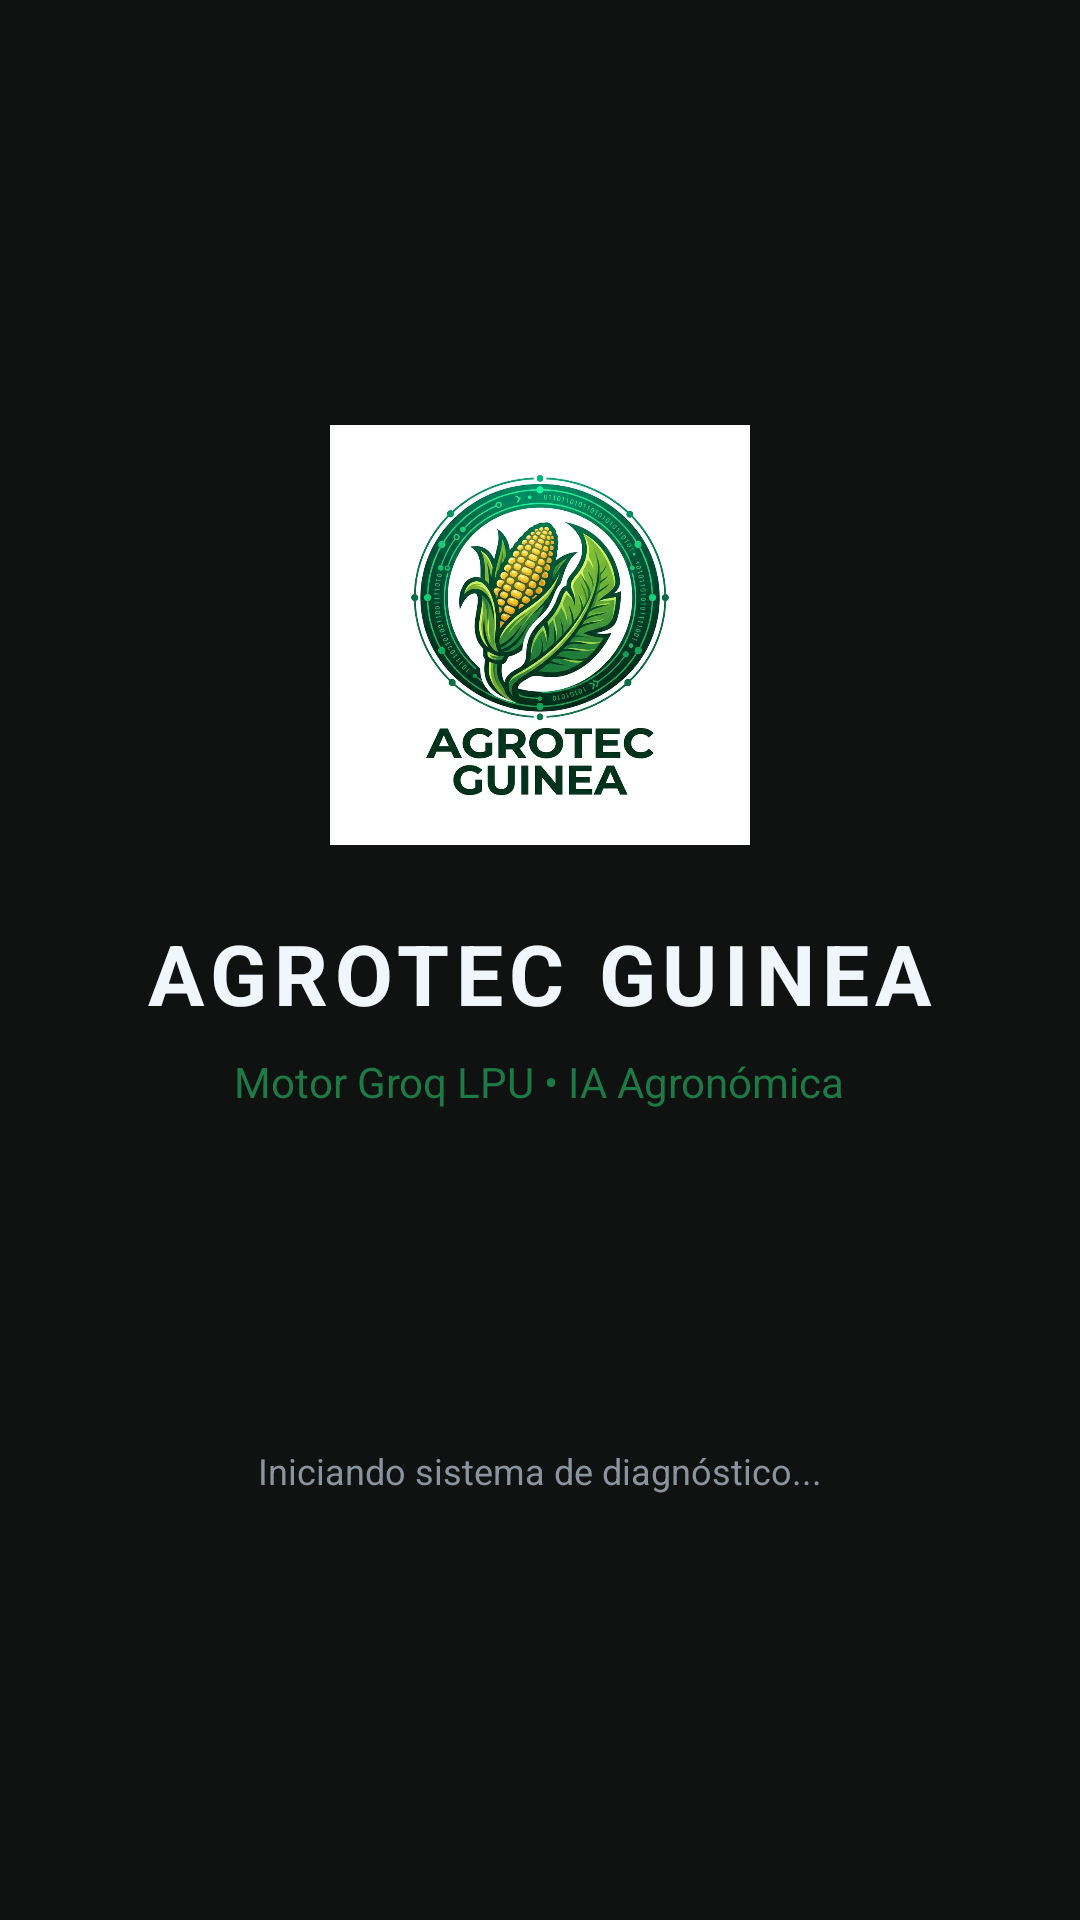

Reconstruct the res/layout file that produces this screen, plus the resources it refers to.
<!-- AndroidManifest.xml: activity theme Theme.AgrotecGuinea.Splash -->
<!-- res/layout/activity_splash.xml -->
<?xml version="1.0" encoding="utf-8"?>
<LinearLayout xmlns:android="http://schemas.android.com/apk/res/android"
    xmlns:app="http://schemas.android.com/apk/res-auto"
    android:layout_width="match_parent"
    android:layout_height="match_parent"
    android:background="@color/bg_dark"
    android:gravity="center"
    android:orientation="vertical">

    <ImageView
        android:id="@+id/logo"
        android:layout_width="140dp"
        android:layout_height="140dp"
        android:src="@drawable/logo_agrotec"
        android:layout_marginBottom="24dp"/>

    <TextView
        android:layout_width="wrap_content"
        android:layout_height="wrap_content"
        android:text="AGROTEC GUINEA"
        android:textColor="@color/text_primary"
        android:textSize="28sp"
        android:textStyle="bold"
        android:letterSpacing="0.08" />

    <TextView
        android:id="@+id/tagline"
        android:layout_width="wrap_content"
        android:layout_height="wrap_content"
        android:layout_marginTop="8dp"
        android:text="Motor Groq LPU • IA Agronómica"
        android:textColor="@color/accent_green"
        android:textSize="14sp" />

    <ProgressBar
        android:layout_width="wrap_content"
        android:layout_height="wrap_content"
        android:layout_marginTop="48dp"
        android:indeterminateTint="@color/accent_green" />

    <TextView
        android:layout_width="wrap_content"
        android:layout_height="wrap_content"
        android:layout_marginTop="16dp"
        android:text="Iniciando sistema de diagnóstico..."
        android:textColor="@color/text_secondary"
        android:textSize="12sp" />

</LinearLayout>
<!-- resources referenced by this layout -->
<resources>
  <color name="accent_green">@color/agrotec_green_primary</color>
  <color name="bg_dark">@color/bg_dark_canvas</color>
  <color name="text_primary">@color/text_high_emphasis</color>
  <color name="text_secondary">@color/text_medium_emphasis</color>
  <!-- drawable logo_agrotec: png bitmap (drawable, 449636 bytes) -->
  <style name="Theme.AgrotecGuinea.Splash" parent="Theme.Material3.DayNight.NoActionBar">
          <item name="android:windowBackground">@color/bg_dark_canvas</item>
          <item name="android:statusBarColor">@color/bg_dark_canvas</item>
          <item name="android:navigationBarColor">@color/bg_dark_canvas</item>
      </style>
  <color name="agrotec_green_primary">#1D7A46</color>
  <color name="bg_dark_canvas">#0F1210</color>
  <color name="text_high_emphasis">#F0F6FC</color>
  <color name="text_medium_emphasis">#8B949E</color>
</resources>
